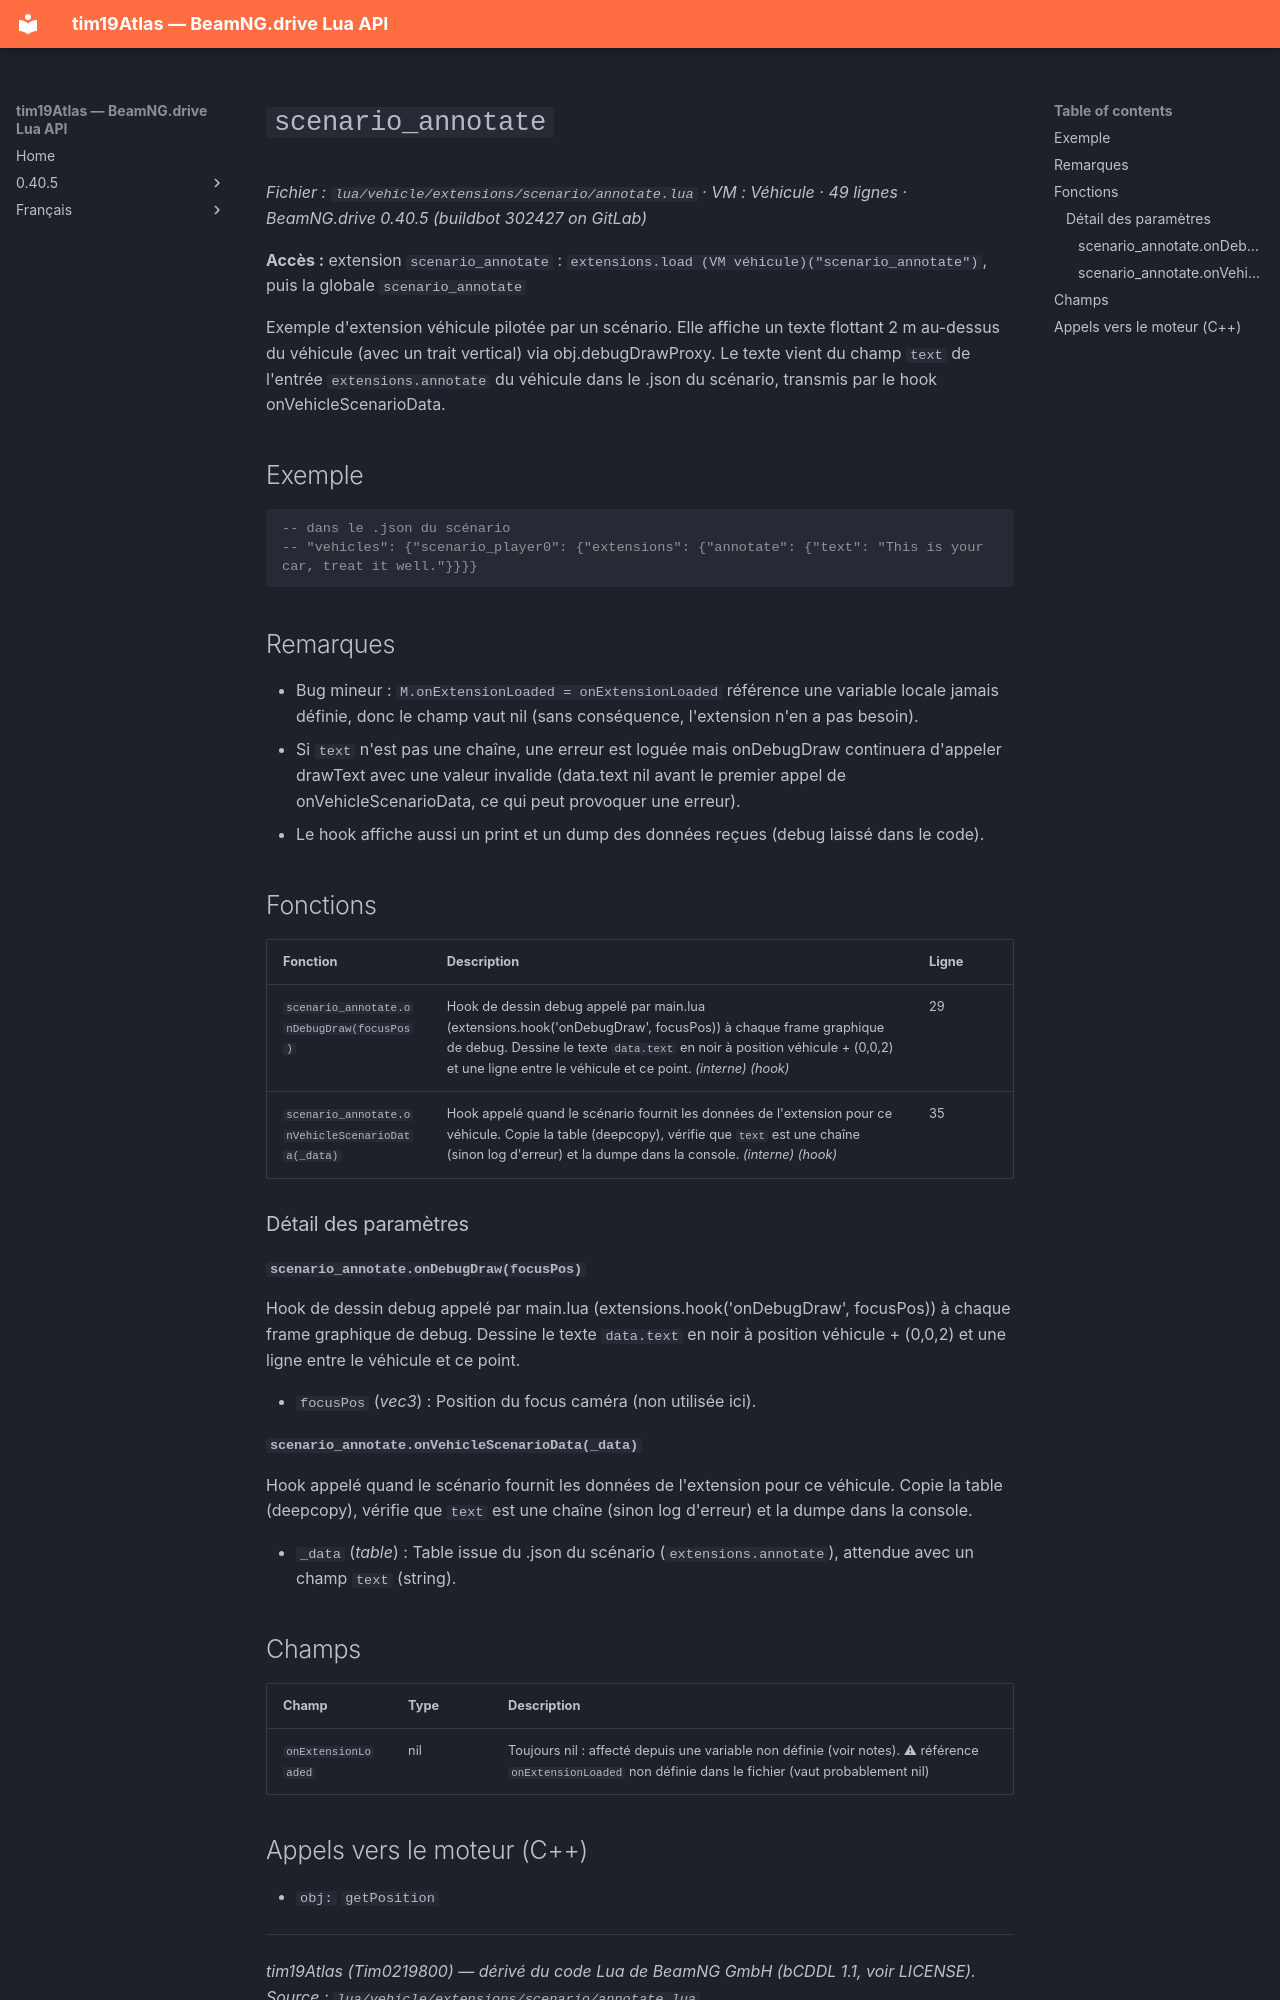

repository: Tim0219800/beamng-lua-atlas · page: fr/0.40.5/vehicle/extensions/scenario/annotate.html · generator: mkdocs

# `scenario_annotate`

*Fichier : `lua/vehicle/extensions/scenario/annotate.lua` · VM : Véhicule · 49 lignes · BeamNG.drive 0.40.5 (buildbot 302427 on GitLab)*

**Accès :** extension `scenario_annotate` : `extensions.load (VM véhicule)("scenario_annotate")`, puis la globale `scenario_annotate`

Exemple d'extension véhicule pilotée par un scénario. Elle affiche un texte flottant 2 m au-dessus du véhicule (avec un trait vertical) via obj.debugDrawProxy. Le texte vient du champ `text` de l'entrée `extensions.annotate` du véhicule dans le .json du scénario, transmis par le hook onVehicleScenarioData.

## Exemple

```lua
-- dans le .json du scénario
-- "vehicles": {"scenario_player0": {"extensions": {"annotate": {"text": "This is your car, treat it well."}}}}
```

## Remarques

- Bug mineur : `M.onExtensionLoaded = onExtensionLoaded` référence une variable locale jamais définie, donc le champ vaut nil (sans conséquence, l'extension n'en a pas besoin).
- Si `text` n'est pas une chaîne, une erreur est loguée mais onDebugDraw continuera d'appeler drawText avec une valeur invalide (data.text nil avant le premier appel de onVehicleScenarioData, ce qui peut provoquer une erreur).
- Le hook affiche aussi un print et un dump des données reçues (debug laissé dans le code).

## Fonctions

| Fonction | Description | Ligne |
|---|---|---|
| `scenario_annotate.onDebugDraw(focusPos)` | Hook de dessin debug appelé par main.lua (extensions.hook('onDebugDraw', focusPos)) à chaque frame graphique de debug. Dessine le texte `data.text` en noir à position véhicule + (0,0,2) et une ligne entre le véhicule et ce point. *(interne)* *(hook)* | 29 |
| `scenario_annotate.onVehicleScenarioData(_data)` | Hook appelé quand le scénario fournit les données de l'extension pour ce véhicule. Copie la table (deepcopy), vérifie que `text` est une chaîne (sinon log d'erreur) et la dumpe dans la console. *(interne)* *(hook)* | 35 |

### Détail des paramètres

#### `scenario_annotate.onDebugDraw(focusPos)`

Hook de dessin debug appelé par main.lua (extensions.hook('onDebugDraw', focusPos)) à chaque frame graphique de debug. Dessine le texte `data.text` en noir à position véhicule + (0,0,2) et une ligne entre le véhicule et ce point.

- `focusPos` (*vec3*) : Position du focus caméra (non utilisée ici).

#### `scenario_annotate.onVehicleScenarioData(_data)`

Hook appelé quand le scénario fournit les données de l'extension pour ce véhicule. Copie la table (deepcopy), vérifie que `text` est une chaîne (sinon log d'erreur) et la dumpe dans la console.

- `_data` (*table*) : Table issue du .json du scénario (`extensions.annotate`), attendue avec un champ `text` (string).

## Champs

| Champ | Type | Description |
|---|---|---|
| `onExtensionLoaded` | nil | Toujours nil : affecté depuis une variable non définie (voir notes). ⚠ référence `onExtensionLoaded` non définie dans le fichier (vaut probablement nil) |
